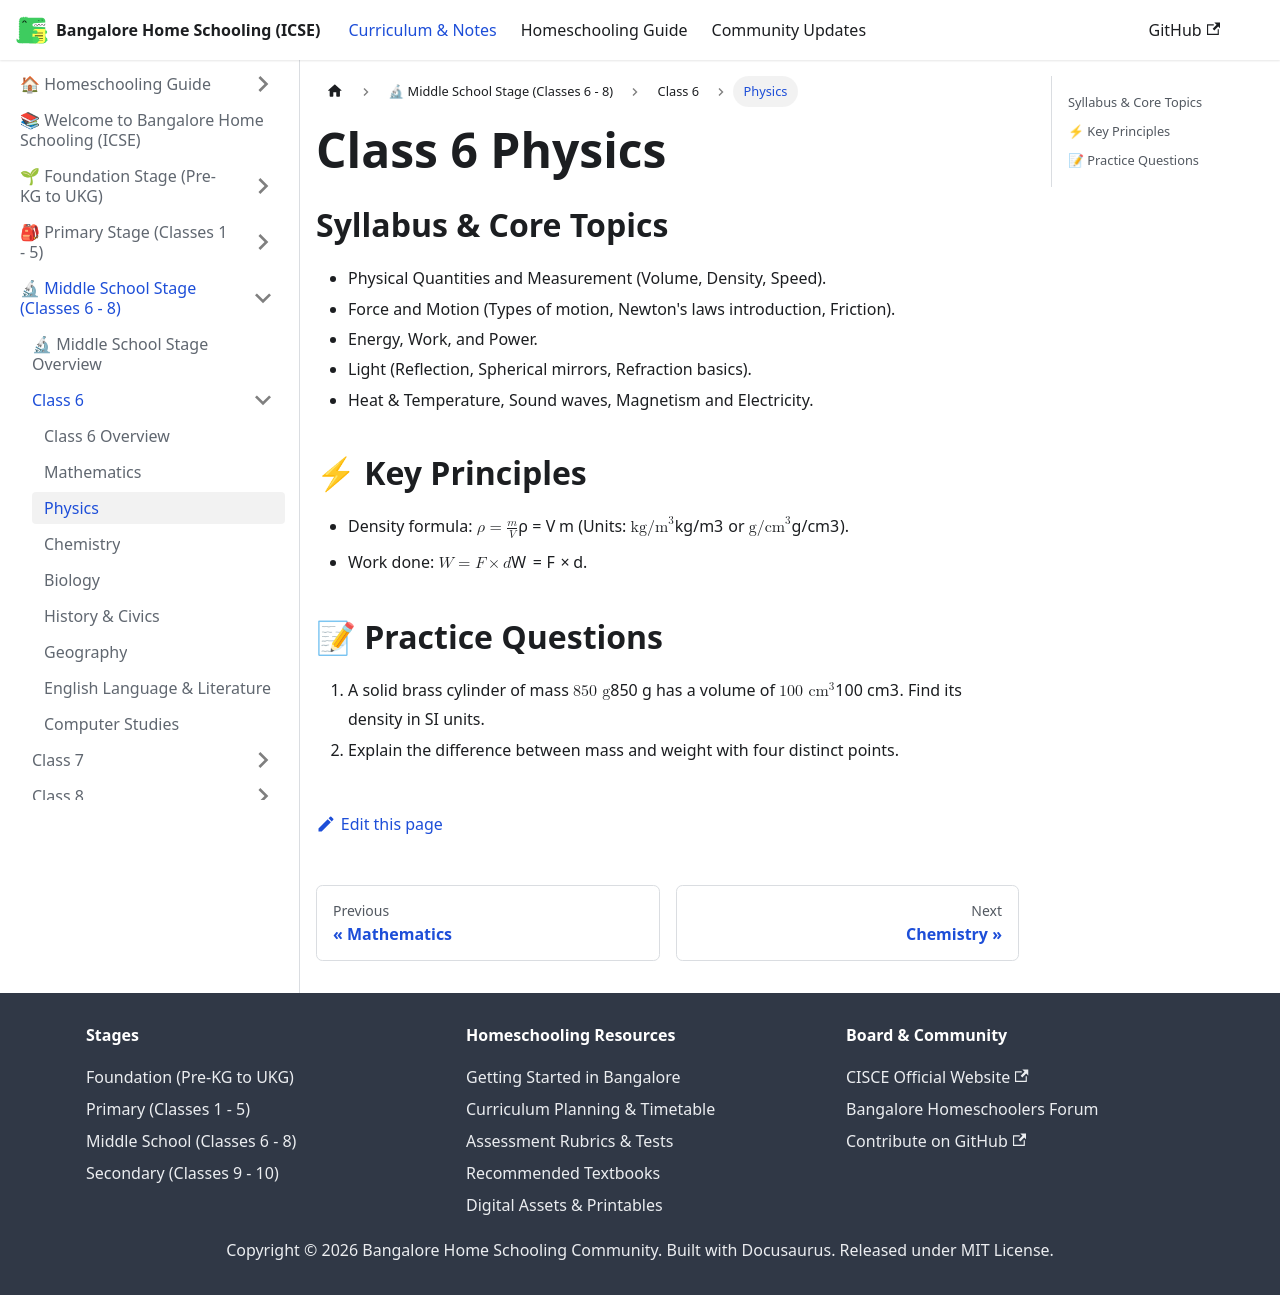

repository: karthik-r-bdump/bangalore-home-schooling · page: docs/middle-school/class-6/physics.html · generator: docusaurus

---
title: Physics
sidebar_position: 3
---
# Class 6 Physics
## Syllabus & Core Topics
- Physical Quantities and Measurement (Volume, Density, Speed).
- Force and Motion (Types of motion, Newton's laws introduction, Friction).
- Energy, Work, and Power.
- Light (Reflection, Spherical mirrors, Refraction basics).
- Heat & Temperature, Sound waves, Magnetism and Electricity.

## ⚡ Key Principles
- Density formula: $\rho = \frac{m}{V}$ (Units: $\text{kg/m}^3$ or $\text{g/cm}^3$).
- Work done: $W = F \times d$.

## 📝 Practice Questions
1. A solid brass cylinder of mass $850\text{ g}$ has a volume of $100\text{ cm}^3$. Find its density in SI units.
2. Explain the difference between mass and weight with four distinct points.
